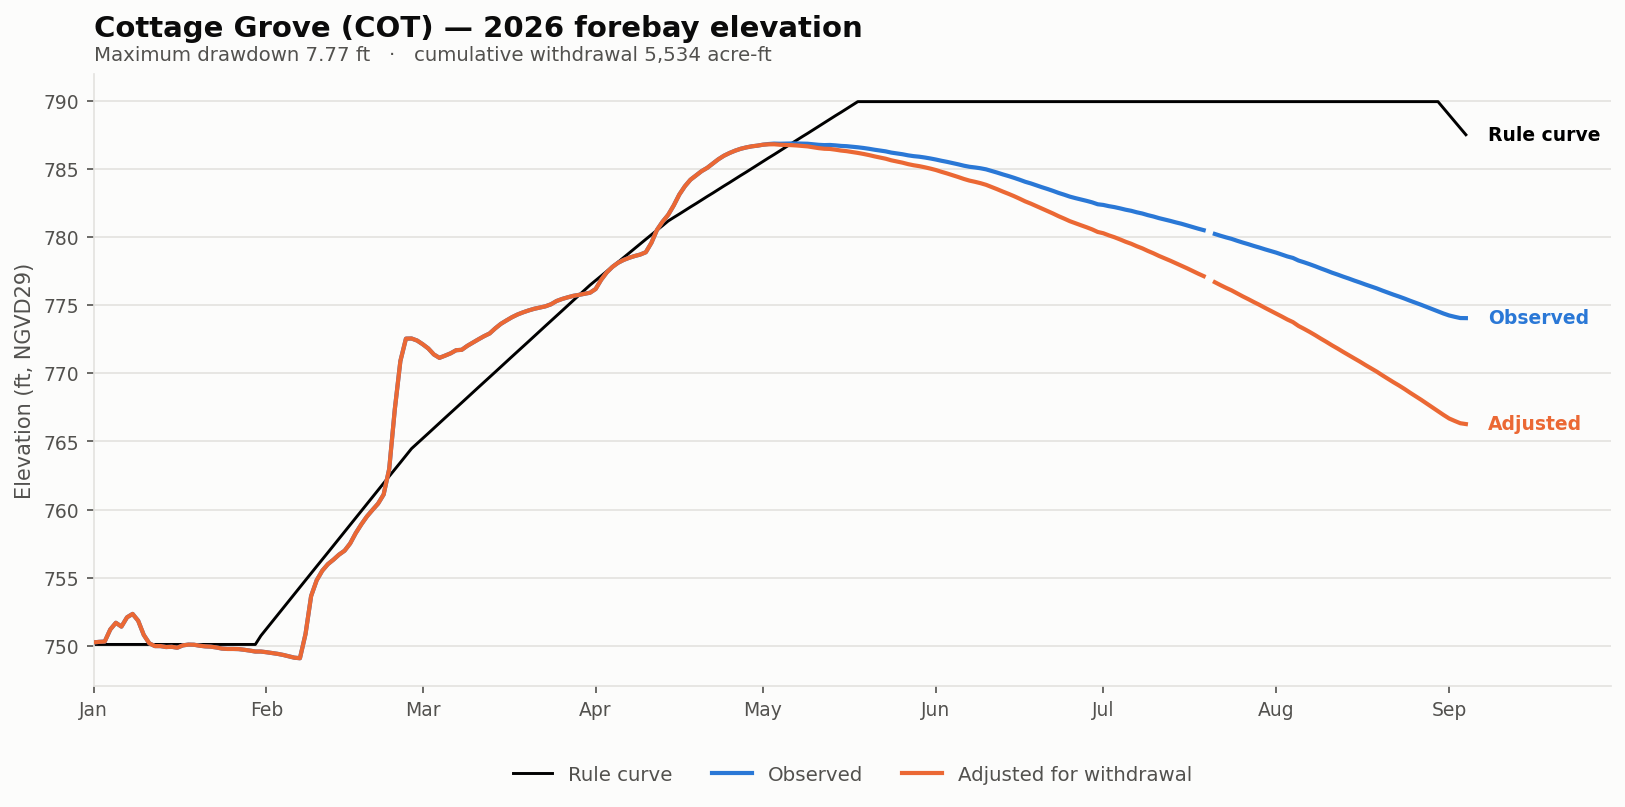

Data behind this chart, as committed beside it:
date, elev_observed_ft, elev_adjusted_ft, storage_observed_af, storage_adjusted_af, demand_cfs, cumulative_withdrawal_af, elev_change_ft, at_rating_floor, elev_rule_ft
2026-01-01, 750.2, 750.2, 3215, 3215, 0.0, 0.0, 0.0, False, 750.1
2026-01-02, 750.3, 750.3, 3227, 3227, 0.0, 0.0, 0.0, False, 750.1
2026-01-03, 750.3, 750.3, 3233, 3233, 0.0, 0.0, 0.0, False, 750.1
2026-01-04, 751.2, 751.2, 3508, 3508, 0.0, 0.0, 0.0, False, 750.1
2026-01-05, 751.7, 751.7, 3667, 3667, 0.0, 0.0, 0.0, False, 750.1
2026-01-06, 751.4, 751.4, 3576, 3576, 0.0, 0.0, 0.0, False, 750.1
2026-01-07, 752.1, 752.1, 3798, 3798, 0.0, 0.0, 0.0, False, 750.1
2026-01-08, 752.3, 752.3, 3884, 3884, 0.0, 0.0, 0.0, False, 750.1
2026-01-09, 751.8, 751.8, 3715, 3715, 0.0, 0.0, 0.0, False, 750.1
2026-01-10, 750.8, 750.8, 3382, 3382, 0.0, 0.0, 0.0, False, 750.1
2026-01-11, 750.2, 750.2, 3194, 3194, 0.0, 0.0, 0.0, False, 750.1
2026-01-12, 750, 750, 3133, 3133, 0.0, 0.0, 0.0, False, 750.1
2026-01-13, 750, 750, 3133, 3133, 0.0, 0.0, 0.0, False, 750.1
2026-01-14, 749.9, 749.9, 3113, 3113, 0.0, 0.0, 0.0, False, 750.1
2026-01-15, 749.9, 749.9, 3119, 3119, 0.0, 0.0, 0.0, False, 750.1
2026-01-16, 749.9, 749.9, 3099, 3099, 0.0, 0.0, 0.0, False, 750.1
2026-01-17, 750, 750, 3148, 3148, 0.0, 0.0, 0.0, False, 750.1
2026-01-18, 750.1, 750.1, 3166, 3166, 0.0, 0.0, 0.0, False, 750.1
2026-01-19, 750.1, 750.1, 3163, 3163, 0.0, 0.0, 0.0, False, 750.1
2026-01-20, 750, 750, 3142, 3142, 0.0, 0.0, 0.0, False, 750.1
2026-01-21, 750, 750, 3127, 3127, 0.0, 0.0, 0.0, False, 750.1
2026-01-22, 749.9, 749.9, 3122, 3122, 0.0, 0.0, 0.0, False, 750.1
2026-01-23, 749.9, 749.9, 3104, 3104, 0.0, 0.0, 0.0, False, 750.1
2026-01-24, 749.8, 749.8, 3081, 3081, 0.0, 0.0, 0.0, False, 750.1
2026-01-25, 749.8, 749.8, 3073, 3073, 0.0, 0.0, 0.0, False, 750.1
2026-01-26, 749.8, 749.8, 3073, 3073, 0.0, 0.0, 0.0, False, 750.1
2026-01-27, 749.8, 749.8, 3070, 3070, 0.0, 0.0, 0.0, False, 750.1
2026-01-28, 749.7, 749.7, 3055, 3055, 0.0, 0.0, 0.0, False, 750.1
2026-01-29, 749.6, 749.6, 3038, 3038, 0.0, 0.0, 0.0, False, 750.1
2026-01-30, 749.6, 749.6, 3018, 3018, 0.0, 0.0, 0.0, False, 750.1
2026-01-31, 749.6, 749.6, 3018, 3018, 0.0, 0.0, 0.0, False, 750.7
2026-02-01, 749.5, 749.5, 3004, 3004, 0.0, 0.0, 0.0, False, 751.2
2026-02-02, 749.5, 749.5, 2986, 2986, 0.0, 0.0, 0.0, False, 751.8
2026-02-03, 749.4, 749.4, 2969, 2969, 0.0, 0.0, 0.0, False, 752.3
2026-02-04, 749.3, 749.3, 2946, 2946, 0.0, 0.0, 0.0, False, 752.8
2026-02-05, 749.2, 749.2, 2917, 2917, 0.0, 0.0, 0.0, False, 753.3
2026-02-06, 749.1, 749.1, 2888, 2888, 0.0, 0.0, 0.0, False, 753.8
2026-02-07, 749.1, 749.1, 2877, 2877, 0.0, 0.0, 0.0, False, 754.3
2026-02-08, 750.9, 750.9, 3403, 3403, 0.0, 0.0, 0.0, False, 754.8
2026-02-09, 753.6, 753.6, 4349, 4349, 0.0, 0.0, 0.0, False, 755.3
2026-02-10, 754.8, 754.8, 4791, 4791, 0.0, 0.0, 0.0, False, 755.8
2026-02-11, 755.5, 755.5, 5074, 5074, 0.0, 0.0, 0.0, False, 756.3
2026-02-12, 756, 756, 5270, 5270, 0.0, 0.0, 0.0, False, 756.8
2026-02-13, 756.3, 756.3, 5413, 5413, 0.0, 0.0, 0.0, False, 757.4
2026-02-14, 756.7, 756.7, 5573, 5573, 0.0, 0.0, 0.0, False, 757.9
2026-02-15, 757, 757, 5698, 5698, 0.0, 0.0, 0.0, False, 758.4
2026-02-16, 757.5, 757.5, 5940, 5940, 0.0, 0.0, 0.0, False, 758.9
2026-02-17, 758.3, 758.3, 6294, 6294, 0.0, 0.0, 0.0, False, 759.4
2026-02-18, 758.9, 758.9, 6602, 6602, 0.0, 0.0, 0.0, False, 759.9
2026-02-19, 759.5, 759.5, 6894, 6894, 0.0, 0.0, 0.0, False, 760.4
2026-02-20, 760, 760, 7138, 7138, 0.0, 0.0, 0.0, False, 760.9
2026-02-21, 760.4, 760.4, 7380, 7380, 0.0, 0.0, 0.0, False, 761.4
2026-02-22, 761.1, 761.1, 7736, 7736, 0.0, 0.0, 0.0, False, 761.9
2026-02-23, 763, 763, 8780, 8780, 0.0, 0.0, 0.0, False, 762.4
2026-02-24, 767.3, 767.3, 11451, 11451, 0.0, 0.0, 0.0, False, 762.9
2026-02-25, 770.9, 770.9, 13892, 13892, 0.0, 0.0, 0.0, False, 763.5
2026-02-26, 772.5, 772.5, 15123, 15123, 0.0, 0.0, 0.0, False, 764
2026-02-27, 772.5, 772.5, 15131, 15131, 0.0, 0.0, 0.0, False, 764.5
2026-02-28, 772.4, 772.4, 15016, 15016, 0.0, 0.0, 0.0, False, 764.8
2026-03-01, 772.1, 772.1, 14810, 14810, 0.0, 0.0, 0.0, False, 765.2
... 187 more rows
